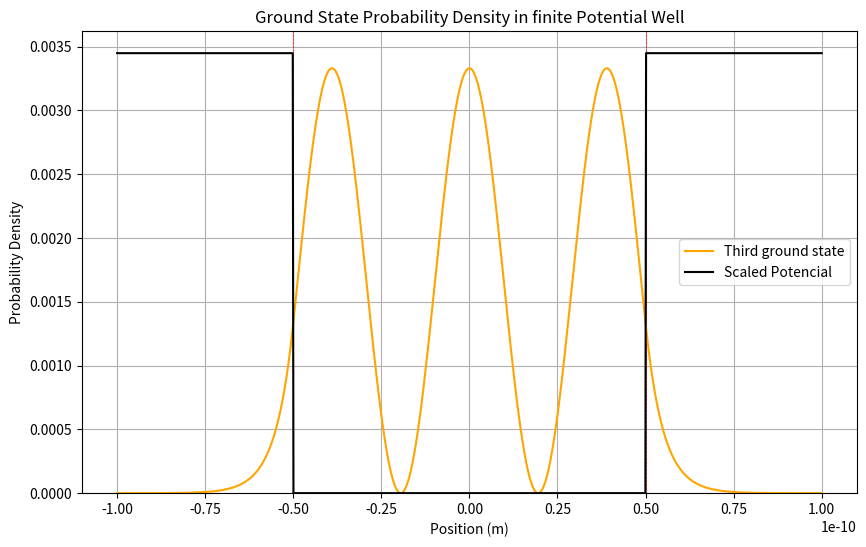

Recreate this plot in Python.
#!/usr/bin/python3

# Schrödinger equation

from scipy.linalg import eigh_tridiagonal
from matplotlib import pyplot as plt


import numpy as np

m = 9.10938356e-31  # electron mass in kg

L_well = 1e-10  # 1 angstrom in meters
L_domain = 2*L_well  # 1 angstrom in meters

N = 1000
dx = L_domain / N  # spacial step

h = 6.62607015e-34  # Planck's constant in J.s
h_bar = h / (2 * np.pi)  # Reduced Planck's constant in J.s

const = h_bar**2/(2*m*dx**2)  # constant
main_diag = np.zeros(N)

v0 = 1.0e-16 # potential energy in J
#v0 = 0


l1_pot = -L_well/2  # start of the first well
l2_pot = L_well/2  # end of the first well

x_values = np.linspace(-L_domain/2, L_domain/2, N)
v = np.zeros(N)  # potential energy array

for i in range(N):

    if x_values[i] < l1_pot or x_values[i] > l2_pot:
        v[i] = v0
    else:
        v[i] = 0
        

main_diag = 2*const * np.ones(N) + v
sub_diag = -const * np.ones(N - 1)

eigh_values, eigh_vectors = eigh_tridiagonal(main_diag, sub_diag)



plt.figure(figsize=(10, 6))

plt.axvline(l1_pot, color='red', lw=0.5, ls='--')  # horizontal line at y=0
plt.axvline(l2_pot, color='red', lw=0.5, ls='--')  # horizontal line at y=0


#plt.plot(x_values, eigh_vectors[:, 0]**2, label='First ground state', color='blue')
#plt.plot(x_values, eigh_vectors[:, 1]**2, label='Second ground state', color='green')
plt.plot(x_values, eigh_vectors[:, 2]**2, label='Third ground state', color='orange')

if np.max(v) > 0:
    # A escala é feita em relação ao valor máximo da primeira função de onda.
    # É mais comum usar o estado fundamental (índice 0) para essa normalização visual.
    scaling_factor = np.max(eigh_vectors[:, 0]**2) / np.max(v)
    plt.plot(x_values, v * scaling_factor, color='black', label='Scaled Potencial')
else:
    # Se o potencial for todo zero (poço infinito), plote-o sem escala, ou simplesmente não plote se não for relevante
    # Para o caso de v0=0, o potencial é uma linha em y=0. Podemos plotar isso diretamente.
    plt.plot(x_values, v, color='black', label='Potencial')

plt.xlabel('Position (m)')
plt.ylabel('Probability Density')
plt.title('Ground State Probability Density in finite Potential Well')

plt.ylim(bottom=0) # Garante que o eixo Y comece em 0 para densidade de probabilidade

plt.legend()
plt.grid()
plt.show()

